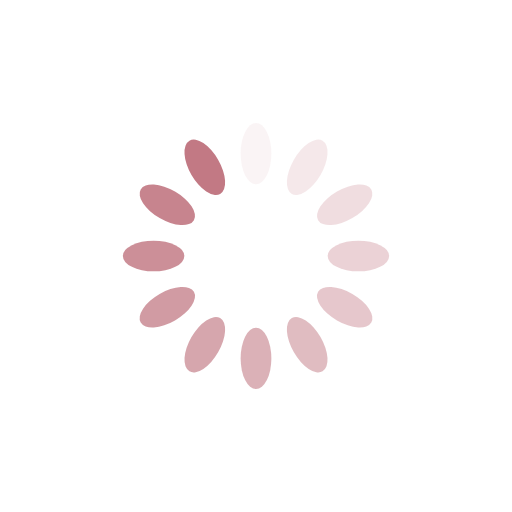
t = 0.00 s
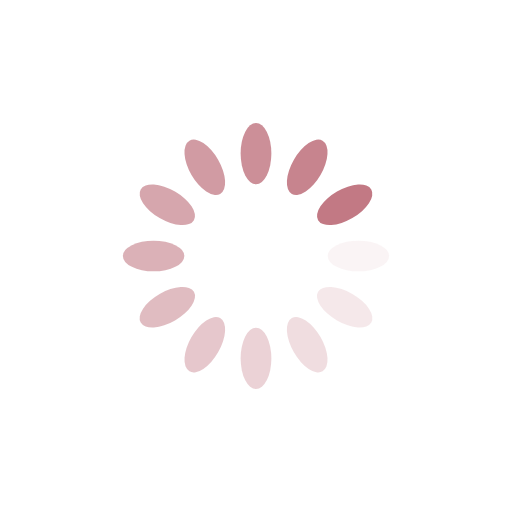
t = 0.25 s
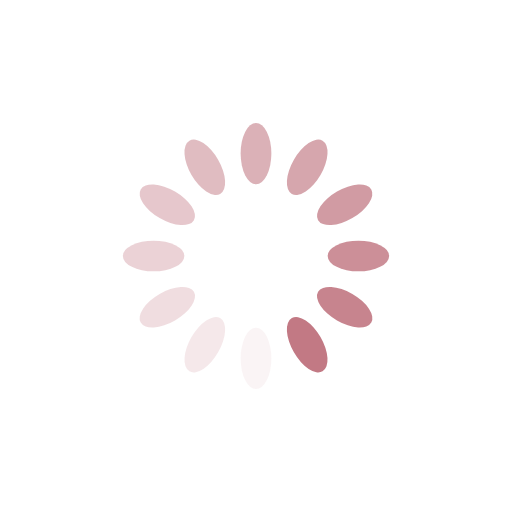
t = 0.50 s
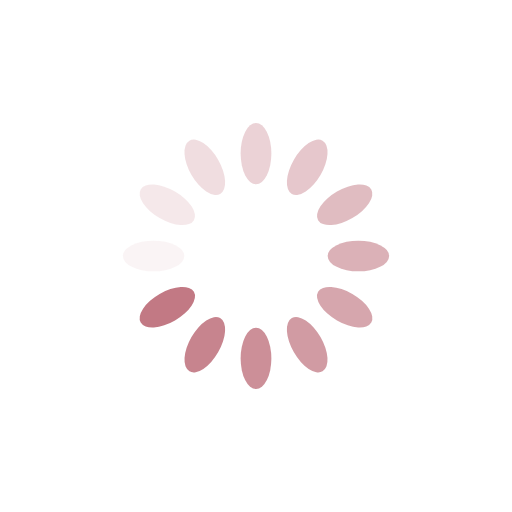
t = 0.75 s

The animated SVG that drew these frames (rendered in a browser with its animation timeline set to each time). Animation: 12 SMIL elements (animate=12); one cycle of 1.00 s, repeats indefinitely.

<?xml version="1.0" encoding="utf-8"?>
<svg xmlns="http://www.w3.org/2000/svg" xmlns:xlink="http://www.w3.org/1999/xlink" style="margin: auto; background: rgb(255, 255, 255); display: block; shape-rendering: auto;" width="200px" height="200px" viewBox="0 0 100 100" preserveAspectRatio="xMidYMid">
<g transform="rotate(0 50 50)">
  <rect x="47" y="24" rx="3" ry="6" width="6" height="12" fill="#c27984">
    <animate attributeName="opacity" values="1;0" keyTimes="0;1" dur="1s" begin="-0.9166666666666666s" repeatCount="indefinite"></animate>
  </rect>
</g><g transform="rotate(30 50 50)">
  <rect x="47" y="24" rx="3" ry="6" width="6" height="12" fill="#c27984">
    <animate attributeName="opacity" values="1;0" keyTimes="0;1" dur="1s" begin="-0.8333333333333334s" repeatCount="indefinite"></animate>
  </rect>
</g><g transform="rotate(60 50 50)">
  <rect x="47" y="24" rx="3" ry="6" width="6" height="12" fill="#c27984">
    <animate attributeName="opacity" values="1;0" keyTimes="0;1" dur="1s" begin="-0.75s" repeatCount="indefinite"></animate>
  </rect>
</g><g transform="rotate(90 50 50)">
  <rect x="47" y="24" rx="3" ry="6" width="6" height="12" fill="#c27984">
    <animate attributeName="opacity" values="1;0" keyTimes="0;1" dur="1s" begin="-0.6666666666666666s" repeatCount="indefinite"></animate>
  </rect>
</g><g transform="rotate(120 50 50)">
  <rect x="47" y="24" rx="3" ry="6" width="6" height="12" fill="#c27984">
    <animate attributeName="opacity" values="1;0" keyTimes="0;1" dur="1s" begin="-0.5833333333333334s" repeatCount="indefinite"></animate>
  </rect>
</g><g transform="rotate(150 50 50)">
  <rect x="47" y="24" rx="3" ry="6" width="6" height="12" fill="#c27984">
    <animate attributeName="opacity" values="1;0" keyTimes="0;1" dur="1s" begin="-0.5s" repeatCount="indefinite"></animate>
  </rect>
</g><g transform="rotate(180 50 50)">
  <rect x="47" y="24" rx="3" ry="6" width="6" height="12" fill="#c27984">
    <animate attributeName="opacity" values="1;0" keyTimes="0;1" dur="1s" begin="-0.4166666666666667s" repeatCount="indefinite"></animate>
  </rect>
</g><g transform="rotate(210 50 50)">
  <rect x="47" y="24" rx="3" ry="6" width="6" height="12" fill="#c27984">
    <animate attributeName="opacity" values="1;0" keyTimes="0;1" dur="1s" begin="-0.3333333333333333s" repeatCount="indefinite"></animate>
  </rect>
</g><g transform="rotate(240 50 50)">
  <rect x="47" y="24" rx="3" ry="6" width="6" height="12" fill="#c27984">
    <animate attributeName="opacity" values="1;0" keyTimes="0;1" dur="1s" begin="-0.25s" repeatCount="indefinite"></animate>
  </rect>
</g><g transform="rotate(270 50 50)">
  <rect x="47" y="24" rx="3" ry="6" width="6" height="12" fill="#c27984">
    <animate attributeName="opacity" values="1;0" keyTimes="0;1" dur="1s" begin="-0.16666666666666666s" repeatCount="indefinite"></animate>
  </rect>
</g><g transform="rotate(300 50 50)">
  <rect x="47" y="24" rx="3" ry="6" width="6" height="12" fill="#c27984">
    <animate attributeName="opacity" values="1;0" keyTimes="0;1" dur="1s" begin="-0.08333333333333333s" repeatCount="indefinite"></animate>
  </rect>
</g><g transform="rotate(330 50 50)">
  <rect x="47" y="24" rx="3" ry="6" width="6" height="12" fill="#c27984">
    <animate attributeName="opacity" values="1;0" keyTimes="0;1" dur="1s" begin="0s" repeatCount="indefinite"></animate>
  </rect>
</g>
<!-- [ldio] generated by https://loading.io/ --></svg>